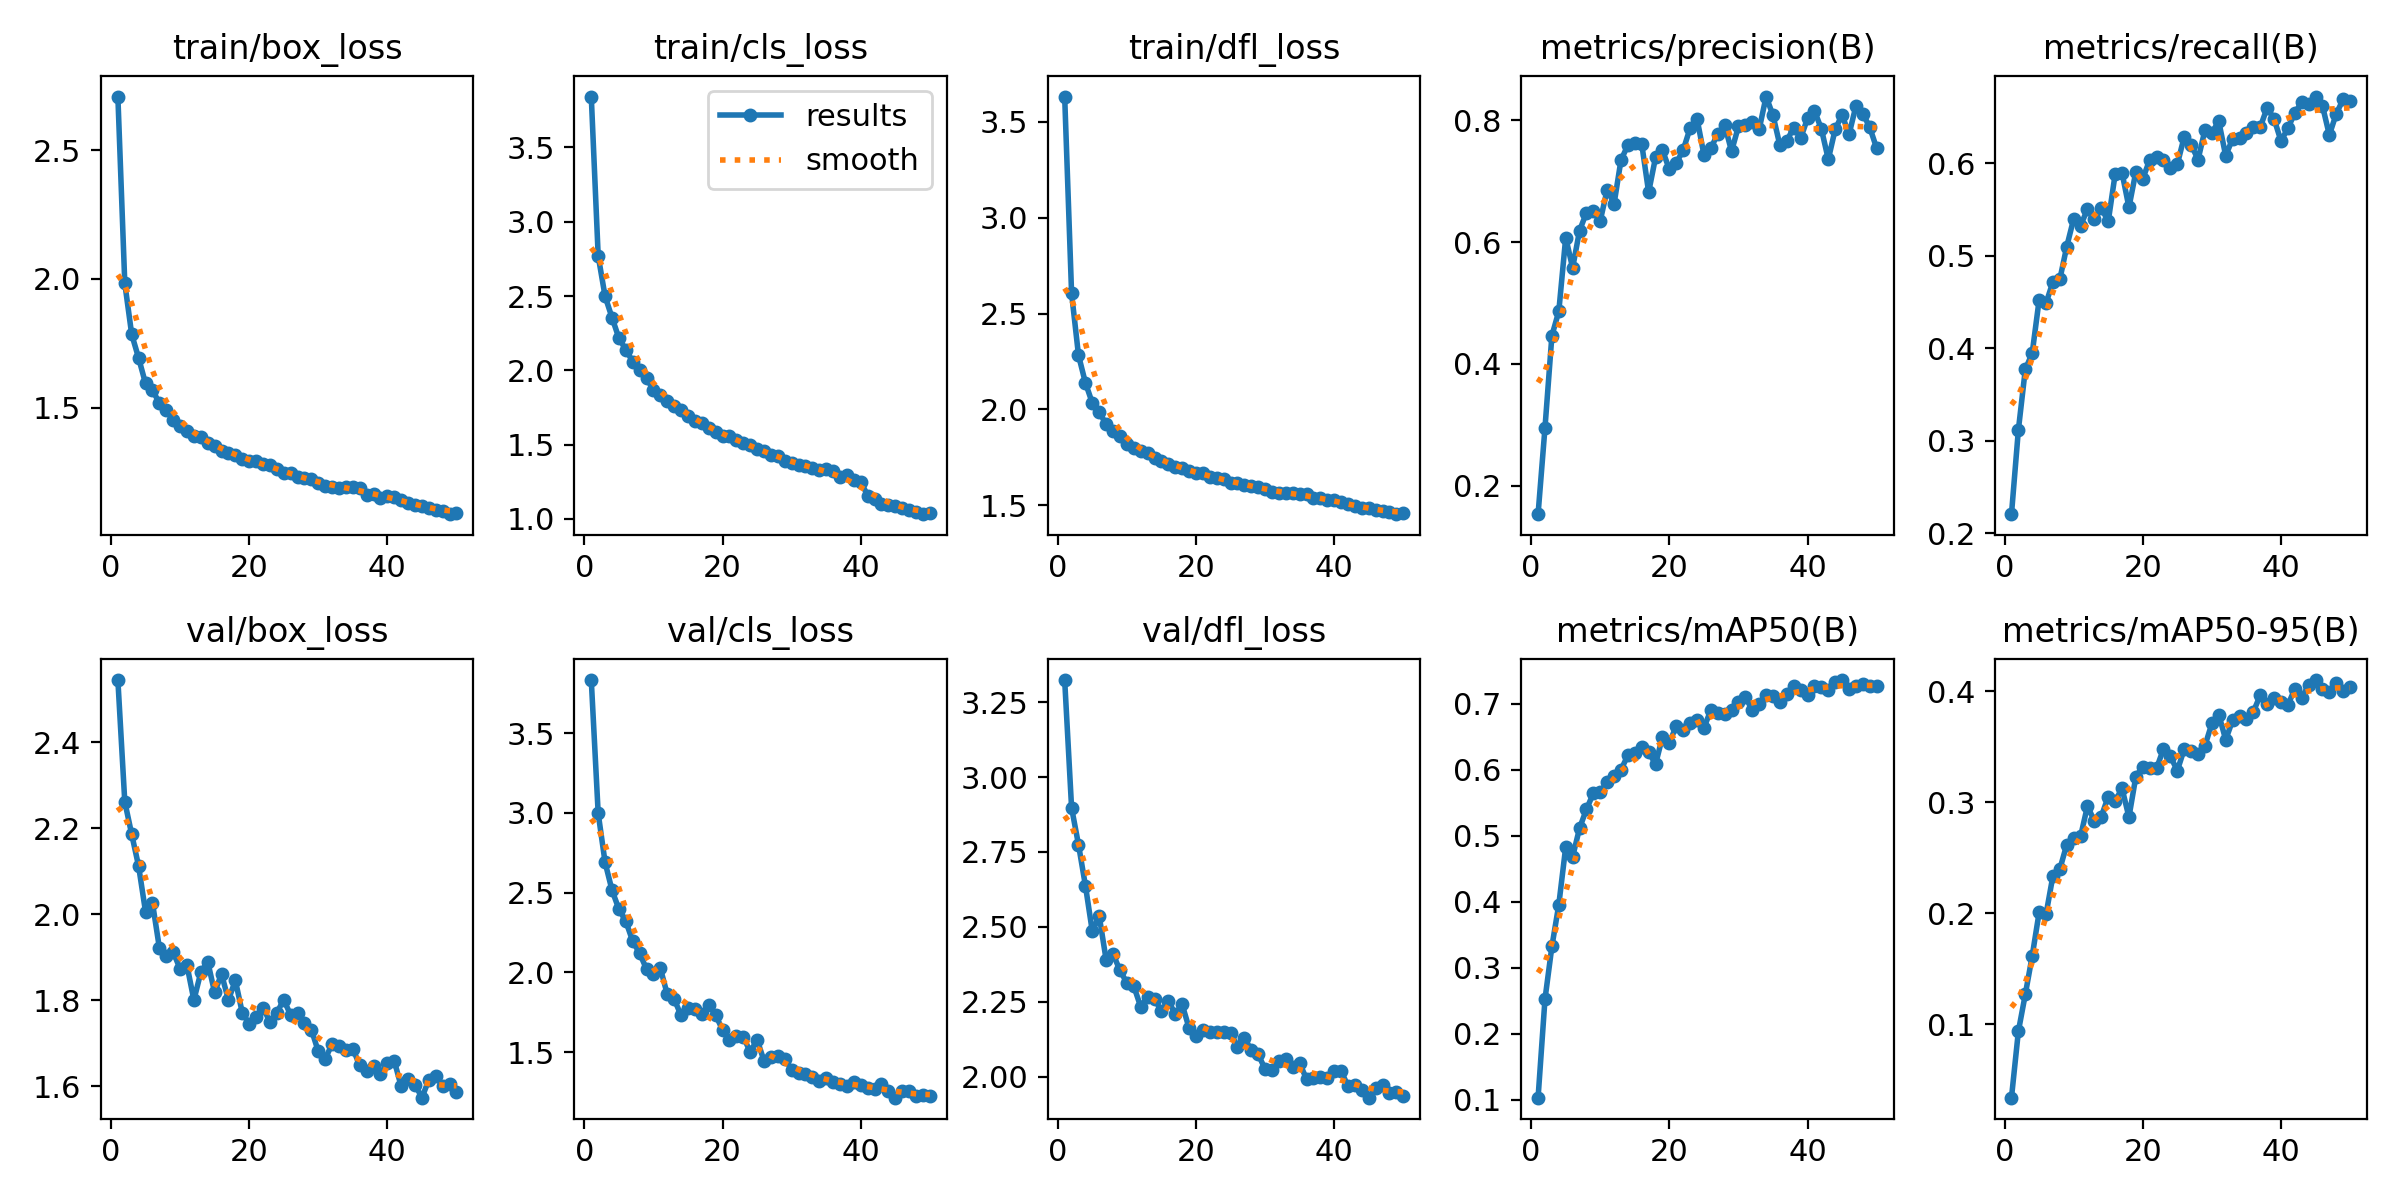

The file beside this chart, header and first rows:
epoch, train/box_loss, train/cls_loss, train/dfl_loss, metrics/precision(B), metrics/recall(B), metrics/mAP50(B), metrics/mAP50-95(B), val/box_loss, val/cls_loss, val/dfl_loss, lr/pg0, lr/pg1, lr/pg2
1, 2.708, 3.843, 3.632, 0.1536, 0.2204, 0.1034, 0.034, 2.545, 3.832, 3.324, 0.0002376, 0.0002376, 0.0002376
2, 1.983, 2.771, 2.605, 0.2953, 0.3116, 0.2526, 0.09381, 2.262, 2.997, 2.897, 0.0004662, 0.0004662, 0.0004662
3, 1.785, 2.498, 2.282, 0.4464, 0.3769, 0.3324, 0.127, 2.186, 2.689, 2.774, 0.0006854, 0.0006854, 0.0006854
4, 1.693, 2.355, 2.139, 0.4864, 0.3946, 0.3957, 0.1616, 2.112, 2.515, 2.638, 0.0006716, 0.0006716, 0.0006716
5, 1.594, 2.217, 2.033, 0.6075, 0.4521, 0.4832, 0.2008, 2.006, 2.396, 2.485, 0.0006716, 0.0006716, 0.0006716
6, 1.569, 2.139, 1.986, 0.5576, 0.4487, 0.4683, 0.1992, 2.027, 2.32, 2.536, 0.0006574, 0.0006574, 0.0006574
7, 1.518, 2.059, 1.921, 0.6187, 0.4717, 0.5115, 0.2339, 1.922, 2.195, 2.39, 0.0006433, 0.0006433, 0.0006433
8, 1.49, 2, 1.888, 0.6482, 0.4745, 0.5403, 0.2399, 1.904, 2.12, 2.409, 0.0006292, 0.0006292, 0.0006292
9, 1.453, 1.949, 1.859, 0.6506, 0.5099, 0.5644, 0.262, 1.913, 2.02, 2.355, 0.000615, 0.000615, 0.000615
10, 1.428, 1.866, 1.82, 0.6352, 0.5399, 0.5665, 0.2676, 1.873, 1.993, 2.313, 0.0006009, 0.0006009, 0.0006009
11, 1.411, 1.835, 1.799, 0.6859, 0.5326, 0.5814, 0.2694, 1.881, 2.026, 2.302, 0.0005868, 0.0005868, 0.0005868
12, 1.389, 1.794, 1.781, 0.6627, 0.5504, 0.5905, 0.2967, 1.8, 1.862, 2.233, 0.0005726, 0.0005726, 0.0005726
13, 1.385, 1.758, 1.77, 0.7346, 0.5396, 0.6002, 0.283, 1.865, 1.832, 2.266, 0.0005585, 0.0005585, 0.0005585
14, 1.365, 1.733, 1.748, 0.759, 0.5518, 0.622, 0.2872, 1.89, 1.73, 2.259, 0.0005443, 0.0005443, 0.0005443
15, 1.351, 1.691, 1.73, 0.7618, 0.537, 0.6257, 0.3052, 1.818, 1.779, 2.219, 0.0005302, 0.0005302, 0.0005302
16, 1.332, 1.658, 1.715, 0.7611, 0.588, 0.6341, 0.3012, 1.861, 1.768, 2.253, 0.0005161, 0.0005161, 0.0005161
17, 1.325, 1.647, 1.698, 0.6818, 0.5897, 0.6273, 0.3126, 1.8, 1.741, 2.208, 0.0005019, 0.0005019, 0.0005019
18, 1.315, 1.61, 1.692, 0.739, 0.5524, 0.6084, 0.2868, 1.846, 1.794, 2.241, 0.0004878, 0.0004878, 0.0004878
19, 1.301, 1.589, 1.678, 0.7509, 0.5908, 0.6498, 0.3233, 1.771, 1.733, 2.162, 0.0004737, 0.0004737, 0.0004737
20, 1.294, 1.56, 1.666, 0.7192, 0.5832, 0.6406, 0.3323, 1.745, 1.639, 2.134, 0.0004595, 0.0004595, 0.0004595
21, 1.291, 1.558, 1.665, 0.7297, 0.6036, 0.6667, 0.331, 1.762, 1.575, 2.155, 0.0004454, 0.0004454, 0.0004454
22, 1.281, 1.53, 1.647, 0.751, 0.6065, 0.6604, 0.3307, 1.783, 1.603, 2.149, 0.0004313, 0.0004313, 0.0004313
23, 1.278, 1.508, 1.641, 0.787, 0.604, 0.6708, 0.3482, 1.75, 1.598, 2.15, 0.0004171, 0.0004171, 0.0004171
24, 1.262, 1.497, 1.637, 0.8026, 0.5952, 0.6761, 0.3414, 1.77, 1.501, 2.148, 0.000403, 0.000403, 0.000403
25, 1.247, 1.471, 1.618, 0.7433, 0.5989, 0.6638, 0.3287, 1.802, 1.578, 2.147, 0.0003888, 0.0003888, 0.0003888
26, 1.246, 1.454, 1.616, 0.7535, 0.6287, 0.6903, 0.3479, 1.765, 1.445, 2.1, 0.0003747, 0.0003747, 0.0003747
27, 1.23, 1.43, 1.607, 0.7779, 0.6202, 0.6859, 0.3463, 1.77, 1.469, 2.13, 0.0003606, 0.0003606, 0.0003606
28, 1.225, 1.421, 1.6, 0.7923, 0.6039, 0.685, 0.3432, 1.747, 1.475, 2.087, 0.0003464, 0.0003464, 0.0003464
29, 1.222, 1.393, 1.594, 0.749, 0.6361, 0.69, 0.3511, 1.732, 1.458, 2.074, 0.0003323, 0.0003323, 0.0003323
30, 1.208, 1.379, 1.584, 0.7899, 0.6332, 0.7034, 0.3711, 1.681, 1.391, 2.025, 0.0003182, 0.0003182, 0.0003182
31, 1.197, 1.364, 1.569, 0.7927, 0.6454, 0.711, 0.3791, 1.663, 1.368, 2.02, 0.000304, 0.000304, 0.000304
32, 1.193, 1.356, 1.565, 0.7963, 0.6082, 0.6899, 0.3565, 1.698, 1.365, 2.051, 0.0002899, 0.0002899, 0.0002899
33, 1.189, 1.342, 1.561, 0.7851, 0.6265, 0.6994, 0.3739, 1.693, 1.343, 2.057, 0.0002758, 0.0002758, 0.0002758
34, 1.192, 1.328, 1.563, 0.8388, 0.6273, 0.714, 0.3778, 1.685, 1.317, 2.03, 0.0002616, 0.0002616, 0.0002616
35, 1.194, 1.334, 1.556, 0.8078, 0.6332, 0.7111, 0.3754, 1.687, 1.339, 2.045, 0.0002475, 0.0002475, 0.0002475
36, 1.188, 1.32, 1.557, 0.7585, 0.6388, 0.7031, 0.3816, 1.648, 1.314, 1.991, 0.0002333, 0.0002333, 0.0002333
37, 1.161, 1.285, 1.537, 0.7662, 0.6391, 0.7153, 0.3965, 1.635, 1.298, 1.995, 0.0002192, 0.0002192, 0.0002192
38, 1.166, 1.297, 1.539, 0.7878, 0.6601, 0.7268, 0.3883, 1.648, 1.289, 1.999, 0.0002051, 0.0002051, 0.0002051
39, 1.149, 1.264, 1.527, 0.7705, 0.6481, 0.7217, 0.3945, 1.628, 1.315, 1.996, 0.0001909, 0.0001909, 0.0001909
40, 1.156, 1.251, 1.527, 0.8031, 0.6242, 0.7137, 0.3908, 1.654, 1.297, 2.017, 0.0001768, 0.0001768, 0.0001768
41, 1.152, 1.157, 1.515, 0.8155, 0.6378, 0.7266, 0.3877, 1.659, 1.276, 2.019, 0.0001626, 0.0001626, 0.0001626
42, 1.143, 1.136, 1.508, 0.7855, 0.6545, 0.7255, 0.4022, 1.6, 1.27, 1.968, 0.0001485, 0.0001485, 0.0001485
43, 1.131, 1.103, 1.493, 0.7357, 0.6661, 0.7208, 0.3944, 1.616, 1.304, 1.97, 0.0001344, 0.0001344, 0.0001344
44, 1.121, 1.092, 1.488, 0.7851, 0.6644, 0.7334, 0.4055, 1.604, 1.256, 1.955, 0.0001202, 0.0001202, 0.0001202
45, 1.118, 1.086, 1.483, 0.8088, 0.6722, 0.736, 0.4102, 1.573, 1.215, 1.929, 0.0001061, 0.0001061, 0.0001061
46, 1.109, 1.071, 1.474, 0.7766, 0.6623, 0.7229, 0.4018, 1.615, 1.259, 1.962, 9.1963e-05, 9.1963e-05, 9.1963e-05
47, 1.101, 1.058, 1.468, 0.8233, 0.6306, 0.7275, 0.3994, 1.623, 1.258, 1.97, 7.7826e-05, 7.7826e-05, 7.7826e-05
48, 1.099, 1.049, 1.464, 0.8108, 0.6536, 0.7299, 0.4076, 1.601, 1.222, 1.946, 6.3689e-05, 6.3689e-05, 6.3689e-05
49, 1.086, 1.032, 1.453, 0.7882, 0.6691, 0.7268, 0.4006, 1.605, 1.23, 1.95, 4.9552e-05, 4.9552e-05, 4.9552e-05
50, 1.092, 1.04, 1.459, 0.7538, 0.6679, 0.7271, 0.404, 1.585, 1.223, 1.935, 3.5414e-05, 3.5414e-05, 3.5414e-05
